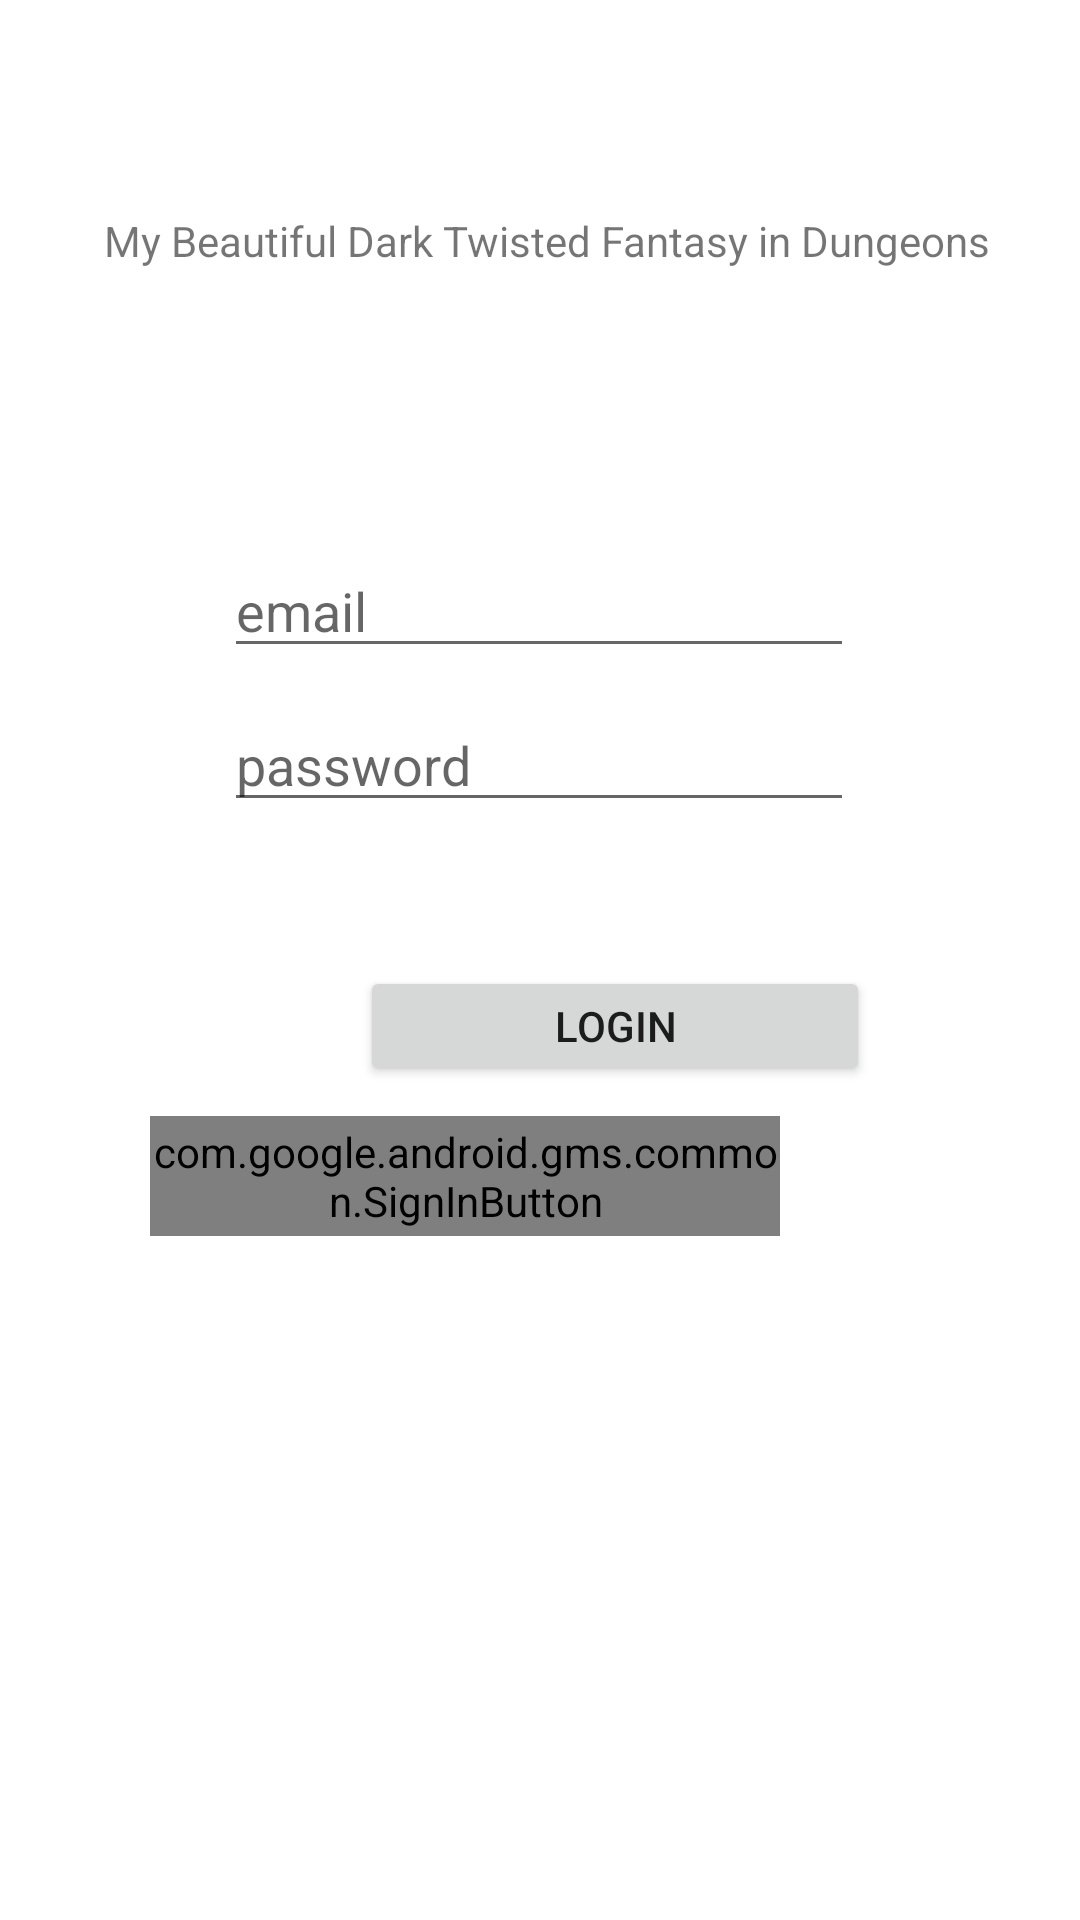

Android layout source for this screen:
<!-- AndroidManifest.xml: application theme Theme.Puzzle_game -->
<!-- res/layout/activity_login.xml -->
<?xml version="1.0" encoding="utf-8"?>
<androidx.constraintlayout.widget.ConstraintLayout xmlns:android="http://schemas.android.com/apk/res/android"
    xmlns:app="http://schemas.android.com/apk/res-auto"
    xmlns:tools="http://schemas.android.com/tools"
    android:layout_width="match_parent"
    android:layout_height="match_parent"
    android:background="#FFFFFF"
    tools:context=".login">

    <EditText
        android:id="@+id/editTextTextPersonName"
        android:layout_width="wrap_content"
        android:layout_height="wrap_content"
        android:layout_marginStart="100dp"
        android:layout_marginTop="193dp"
        android:layout_marginEnd="101dp"
        android:layout_marginBottom="5dp"
        android:ems="10"
        android:hint="@string/email"
        android:inputType="textPersonName"
        app:layout_constraintBottom_toTopOf="@+id/editTextTextPassword"
        app:layout_constraintEnd_toEndOf="parent"
        app:layout_constraintStart_toStartOf="parent"
        app:layout_constraintTop_toTopOf="parent" />

    <EditText
        android:id="@+id/editTextTextPassword"
        android:layout_width="wrap_content"
        android:layout_height="wrap_content"
        android:layout_marginStart="100dp"
        android:layout_marginTop="5dp"
        android:layout_marginEnd="101dp"
        android:layout_marginBottom="24dp"
        android:ems="10"
        android:hint="@string/password"
        android:inputType="textPassword"
        app:layout_constraintBottom_toTopOf="@+id/loginButton"
        app:layout_constraintEnd_toEndOf="parent"
        app:layout_constraintStart_toStartOf="parent"
        app:layout_constraintTop_toBottomOf="@+id/editTextTextPersonName" />

    <Button
        android:id="@+id/loginButton"
        android:layout_width="170dp"
        android:layout_height="40dp"
        android:layout_marginStart="120dp"
        android:layout_marginTop="24dp"
        android:layout_marginBottom="2dp"
        android:text="login"
        app:layout_constraintBottom_toTopOf="@+id/sign_in_button"
        app:layout_constraintStart_toStartOf="parent"
        app:layout_constraintTop_toBottomOf="@+id/editTextTextPassword" />

    <com.google.android.gms.common.SignInButton
        android:id="@+id/sign_in_button"
        android:layout_width="210dp"
        android:layout_height="40dp"
        android:layout_marginStart="100dp"
        android:layout_marginTop="8dp"
        android:layout_marginEnd="100dp"
        android:layout_marginBottom="240dp"
        app:layout_constraintBottom_toBottomOf="parent"
        app:layout_constraintEnd_toEndOf="parent"
        app:layout_constraintHorizontal_bias="1.0"
        app:layout_constraintStart_toStartOf="parent"
        app:layout_constraintTop_toBottomOf="@+id/loginButton"
        tools:ignore="MissingConstraints" />

    <TextView
        android:id="@+id/textView"
        android:layout_width="wrap_content"
        android:layout_height="wrap_content"
        android:layout_marginStart="179dp"
        android:layout_marginTop="72dp"
        android:layout_marginEnd="174dp"
        android:layout_marginBottom="93dp"
        android:text="@string/gameName"
        app:layout_constraintBottom_toTopOf="@+id/editTextTextPersonName"
        app:layout_constraintEnd_toEndOf="parent"
        app:layout_constraintStart_toStartOf="parent"
        app:layout_constraintTop_toTopOf="parent" />

</androidx.constraintlayout.widget.ConstraintLayout>
<!-- resources referenced by this layout -->
<resources>
  <string name="email">email</string>
  <string name="gameName">My Beautiful Dark Twisted Fantasy in Dungeons</string>
  <string name="password">password</string>
  <style name="Theme.Puzzle_game" parent="Theme.MaterialComponents.DayNight.DarkActionBar">
  
          
          <item name="colorPrimary">@color/purple_500</item>
          <item name="colorPrimaryVariant">@color/purple_700</item>
          <item name="colorOnPrimary">@color/white</item>
          
          <item name="colorSecondary">@color/teal_200</item>
          <item name="colorSecondaryVariant">@color/teal_700</item>
          <item name="colorOnSecondary">@color/black</item>
          
          <item name="android:statusBarColor" tools:targetApi="l">?attr/colorPrimaryVariant</item>
          
      </style>
  <!-- not gathered from this repository: default colours our renderer supplied (Android Studio template values) -->
  <color name="purple_500">#FF6200EE</color>
  <color name="purple_700">#FF3700B3</color>
  <color name="teal_200">#FF03DAC5</color>
  <color name="teal_700">#FF018786</color>
  <color name="black">#FF000000</color>
  <color name="white">#FFFFFFFF</color>
</resources>
